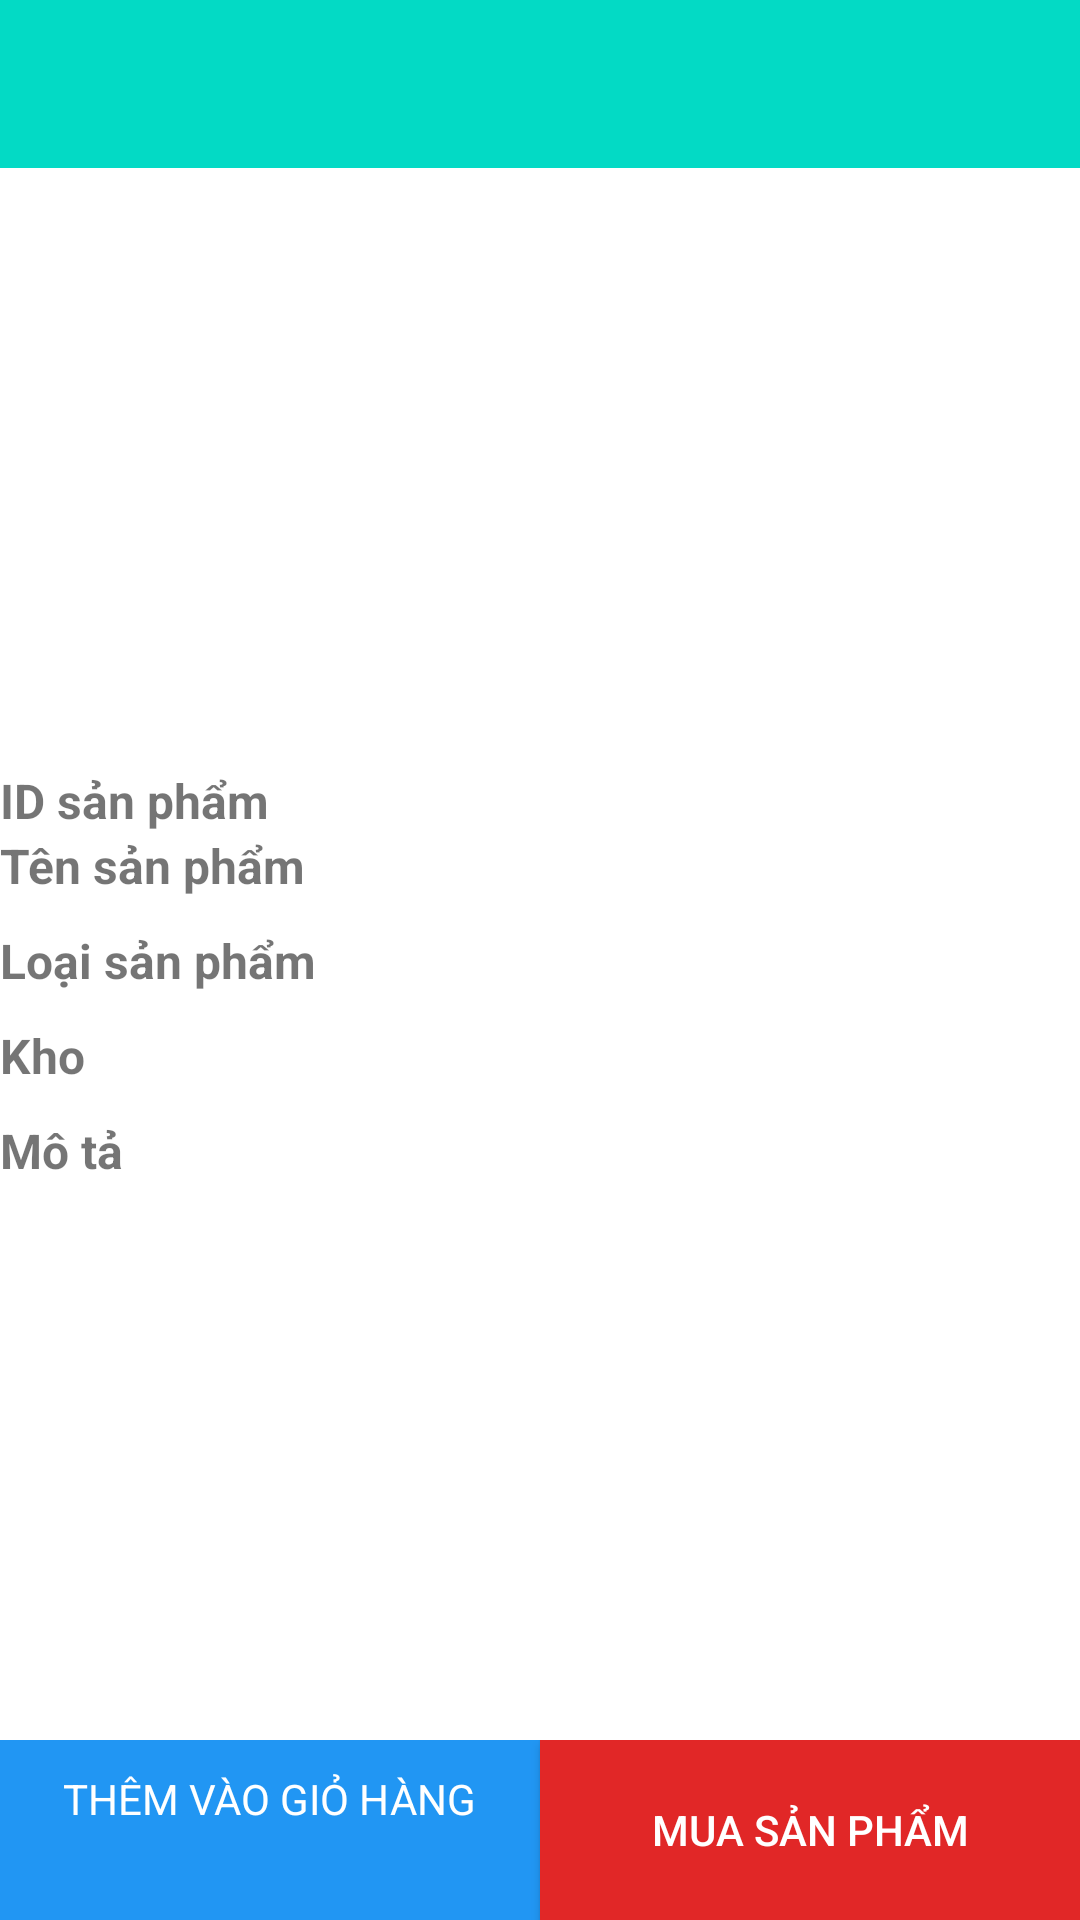

Layout XML and referenced resources for this Android screen:
<!-- AndroidManifest.xml: application theme Theme.AppCompat.Light.NoActionBar -->
<!-- res/layout/activity_product.xml -->
<?xml version="1.0" encoding="utf-8"?>
<LinearLayout xmlns:android="http://schemas.android.com/apk/res/android"
    xmlns:app="http://schemas.android.com/apk/res-auto"
    xmlns:tools="http://schemas.android.com/tools"
    android:layout_width="match_parent"
    android:layout_height="match_parent"
    android:orientation="vertical"
    android:background="@color/white"
    tools:context=".ProductActivity">
    <androidx.appcompat.widget.Toolbar
        android:layout_width="match_parent"
        android:background="@color/teal_200"
        android:layout_height="wrap_content">
        <ImageButton
            android:layout_width="wrap_content"
            android:layout_height="wrap_content"
            android:id="@+id/btnback"
            android:src="@drawable/ic_baseline_arrow_back_24"
            android:background="@color/teal_200"
            />
    </androidx.appcompat.widget.Toolbar>
    <ScrollView
        android:layout_width="match_parent"
        android:layout_weight="1"
        android:layout_height="match_parent">
        <LinearLayout
            android:layout_width="match_parent"
            android:layout_height="match_parent"
            android:orientation="vertical">
            <ImageView
                android:layout_width="match_parent"
                android:layout_height="200dp"
                android:scaleType="center"
                android:id="@+id/imageviewproduct"/>
            <TableLayout

                android:layout_width="match_parent"
                android:layout_height="match_parent">
                <TableRow android:layout_width="match_parent"
                    android:layout_height="wrap_content">
                    <TextView android:layout_height="wrap_content"
                        android:layout_width="150dp"
                        android:textSize="16dp"
                        android:textStyle="bold"
                        android:text="ID sản phẩm"/>
                    <TextView
                        android:layout_height="wrap_content"
                        android:layout_width="wrap_content"
                        android:text=""
                        android:textSize="16dp"
                        android:textStyle="bold"
                        android:layout_weight="1"
                        android:id="@+id/tvidsp"/>
                </TableRow>
                <TableRow android:layout_width="match_parent"
                    android:layout_height="wrap_content">
                    <TextView android:layout_height="wrap_content"
                        android:layout_width="150dp"
                        android:textSize="16dp"
                        android:textStyle="bold"
                        android:text="Tên sản phẩm"/>
                    <TextView
                        android:layout_height="wrap_content"
                        android:layout_width="wrap_content"
                        android:text=""
                        android:textSize="16dp"
                        android:textStyle="bold"
                        android:layout_weight="1"
                        android:id="@+id/tvtensp"/>
                </TableRow>
                <TableRow android:layout_width="match_parent"
                    android:layout_marginTop="10dp"
                    android:layout_height="wrap_content">
                    <TextView android:layout_height="wrap_content"
                        android:layout_width="150dp"
                        android:textSize="16dp"
                        android:textStyle="bold"
                        android:text="Loại sản phẩm"/>
                    <TextView
                        android:layout_height="wrap_content"
                        android:layout_width="wrap_content"
                        android:text=""
                        android:textSize="16dp"
                        android:textStyle="bold"
                        android:layout_weight="1"
                        android:id="@+id/tvloaisp"/>
                </TableRow>
                <TableRow android:layout_width="match_parent"
                    android:layout_marginTop="10dp"
                    android:layout_height="wrap_content">
                    <TextView android:layout_height="wrap_content"
                        android:layout_width="150dp"
                        android:textSize="16dp"
                        android:textStyle="bold"
                        android:text="Kho"/>
                    <TextView
                        android:layout_height="wrap_content"
                        android:layout_width="wrap_content"
                        android:text=""
                        android:textSize="16dp"
                        android:layout_weight="1"
                        android:textStyle="bold"
                        android:id="@+id/tvsoluongsanpham"/>
                </TableRow>
                <TableRow android:layout_width="match_parent"
                    android:layout_marginTop="10dp"
                    android:layout_height="wrap_content">
                    <TextView android:layout_height="wrap_content"
                        android:layout_width="150dp"
                        android:textSize="16dp"
                        android:textStyle="bold"
                        android:text="Mô tả"/>
                    <TextView
                        android:layout_weight="1"
                        android:layout_height="wrap_content"
                        android:layout_width="wrap_content"
                        android:textSize="16dp"
                        android:textStyle="bold"
                        android:id="@+id/tvmotasanpham"/>
                </TableRow>
            </TableLayout>
        </LinearLayout>
    </ScrollView>
    <LinearLayout
        android:layout_width="match_parent"
        android:orientation="horizontal"
        android:layout_height="60dp">

        <LinearLayout
            android:layout_width="match_parent"
            android:layout_height="match_parent"
            android:id="@+id/btnthemspgiohang"
            android:orientation="vertical"
            android:background="#2196F3"
            android:layout_weight="1">
            <ImageView
                android:layout_width="wrap_content"
                android:layout_height="wrap_content"
                android:src="@drawable/ic_baseline_add_shopping_cart_24"
                android:tint="#FFFFFF"
                android:layout_marginTop="10dp"
                android:layout_gravity="center"
                />
            <TextView
                android:layout_width="wrap_content"
                android:layout_height="wrap_content"
                android:textColor="@color/white"
                android:layout_gravity="center"
                android:text="THÊM VÀO GIỎ HÀNG"
                />
        </LinearLayout>

        <Button
            android:layout_width="match_parent"
            android:layout_weight="1"
            android:layout_height="match_parent"
            android:background="#E12727"
            android:id="@+id/btnbuypr"
            android:textColor="@color/white"
            android:text="Mua sản phẩm"/>
    </LinearLayout>

</LinearLayout>
<!-- resources referenced by this layout -->
<resources>

  <!-- not gathered from this repository: default colours our renderer supplied (Android Studio template values) -->
  <color name="teal_200">#FF03DAC5</color>
  <color name="white">#FFFFFFFF</color>
</resources>
